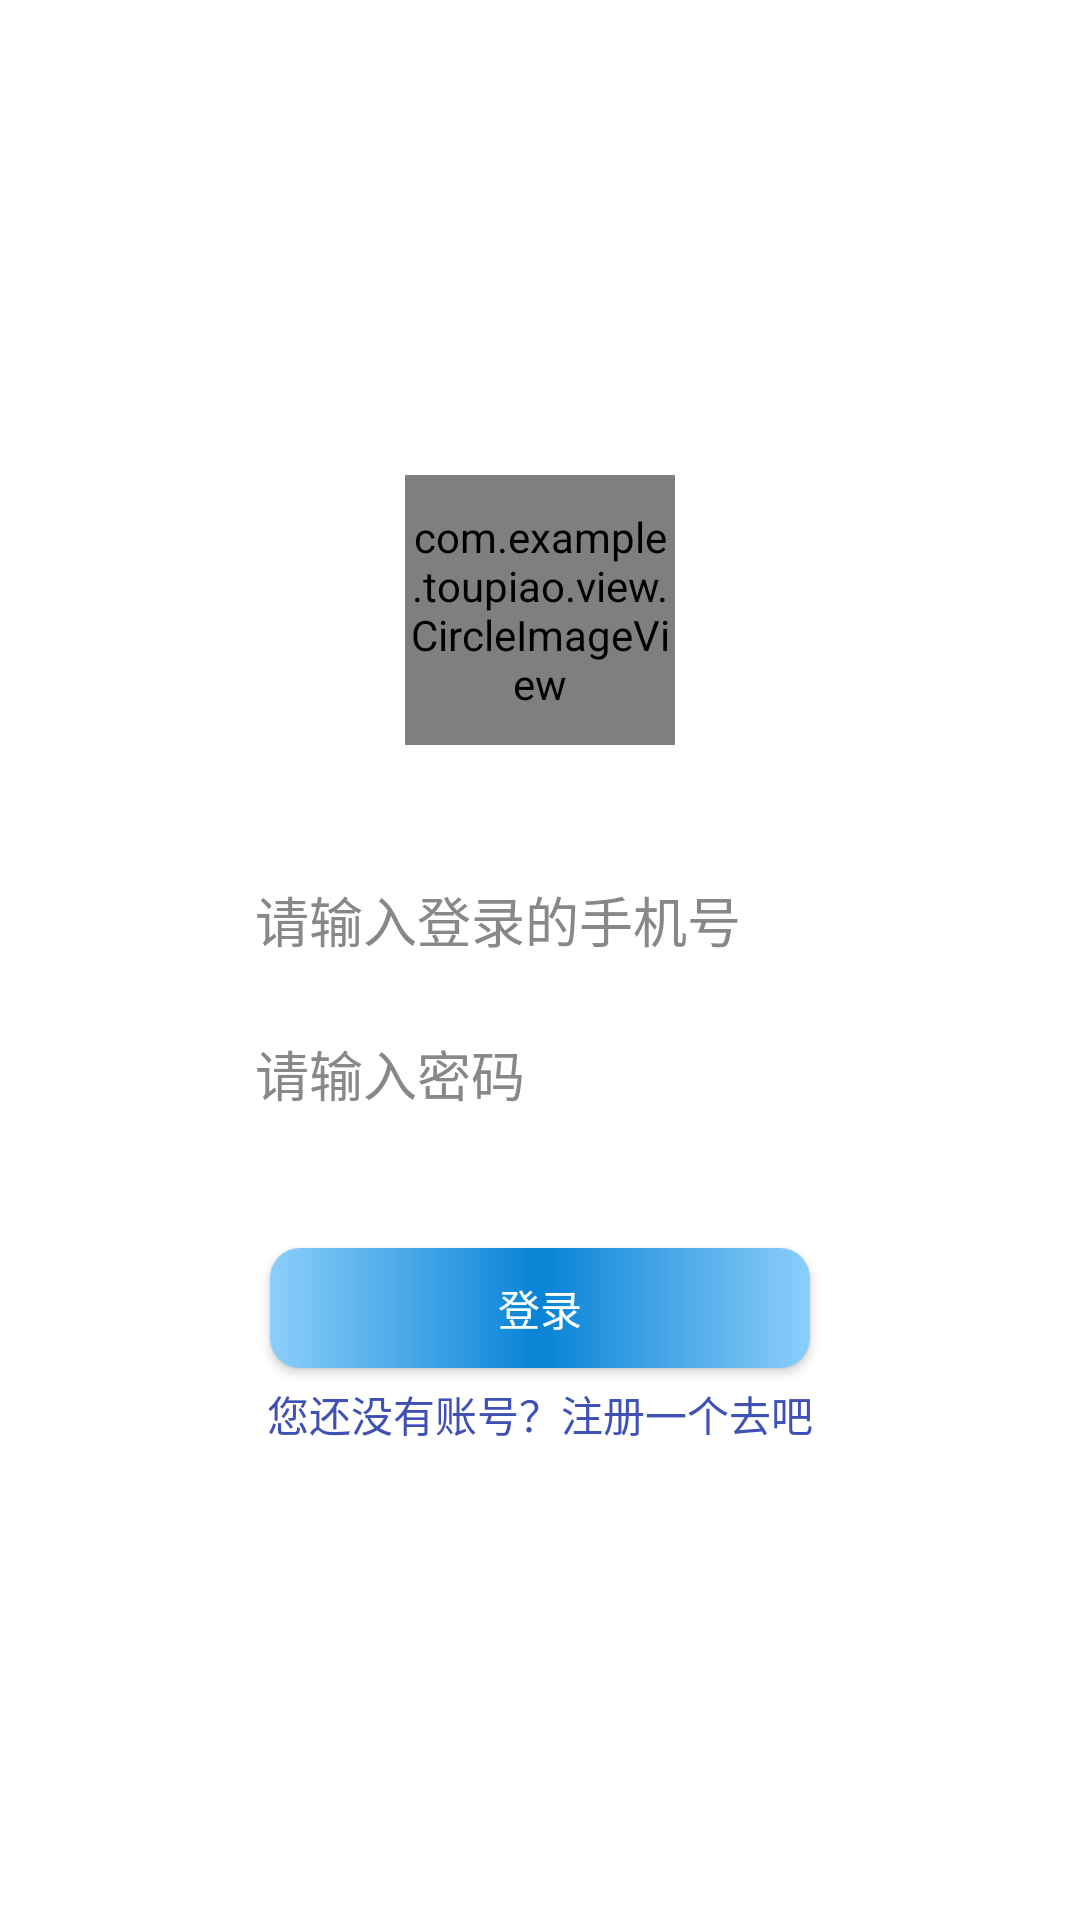

Reconstruct the res/layout file that produces this screen, plus the resources it refers to.
<!-- AndroidManifest.xml: application theme Theme.MyApplication -->
<!-- res/layout/activity_login.xml -->
<?xml version="1.0" encoding="utf-8"?>
<LinearLayout xmlns:android="http://schemas.android.com/apk/res/android"
    xmlns:app="http://schemas.android.com/apk/res-auto"
    android:layout_width="match_parent"
    android:layout_height="match_parent"
    android:gravity="center"
    android:background="@color/white"
    android:orientation="vertical">
    <com.example.toupiao.view.CircleImageView
        android:id="@+id/iv_fengmian"
        android:layout_width="90dp"
        android:layout_height="90dp"
        android:scaleType="centerCrop"
        android:src="@mipmap/logo" />
    <EditText
        android:id="@+id/etPhone"

        android:layout_width="match_parent"
        android:layout_height="wrap_content"
        android:layout_marginHorizontal="70dp"
        android:layout_marginTop="@dimen/dp_40"
        android:background="@drawable/gray_biankuang_4_shape"
        android:hint="请输入登录的手机号"
        android:inputType="phone"
        android:paddingHorizontal="15dp"
        android:paddingVertical="5dp"
        android:textColorHint="@color/_888888" />

    <EditText
        android:id="@+id/etPsw"
        android:layout_width="match_parent"
        android:layout_height="wrap_content"
        android:layout_marginHorizontal="70dp"
        android:layout_marginTop="15dp"
        android:background="@drawable/gray_biankuang_4_shape"
        android:hint="请输入密码"
        android:inputType="textPassword"
        android:paddingHorizontal="15dp"
        android:paddingVertical="5dp"
        android:textColorHint="@color/_888888" />

    <Button
        android:id="@+id/btLogin"
        android:layout_width="match_parent"
        android:layout_height="@dimen/dp_40"
        android:text="登录"
        android:textColor="@color/white"
        android:layout_marginTop="@dimen/dp_40"
        android:layout_marginHorizontal="90dp"
        android:background="@drawable/blue_button_shape" />
    <LinearLayout
        android:layout_width="match_parent"
        android:layout_marginTop="5dp"
        android:layout_height="wrap_content">
        <TextView
            android:layout_width="match_parent"

            android:id="@+id/tvRegister"
            android:textColor="@color/colorPrimary"
            android:text="您还没有账号？注册一个去吧"
            android:gravity="center_horizontal"
            android:textSize="@dimen/dp_14"
            android:layout_height="wrap_content"/>
    </LinearLayout>
</LinearLayout>
<!-- resources referenced by this layout -->
<resources>
  <color name="_888888">#888888</color>
  <color name="colorPrimary">#3F51B5</color>
  <color name="white">#FFFFFFFF</color>
  <dimen name="dp_14">14dp</dimen>
  <dimen name="dp_40">40dp</dimen>
  <!-- drawable blue_button_shape (drawable) -->
  <?xml version="1.0" encoding="utf-8"?>
  <shape xmlns:android="http://schemas.android.com/apk/res/android">
      <corners
          android:radius="@dimen/dp_10"
          />
      <gradient
          android:startColor="#8CCEFB"
          android:centerColor="#0883D6"
          android:endColor="#8CCEFB"
          android:type="linear"
          />
  </shape>
  <!-- mipmap logo: png bitmap (mipmap-xhdpi, 3891 bytes) -->
  <style name="Theme.MyApplication" parent="Theme.AppCompat.Light.NoActionBar">
          <item name="android:windowNoTitle">true</item>
          <item name="android:windowFullscreen">true</item>
          
          <item name="colorPrimary">@color/purple_500</item>
          <item name="colorPrimaryVariant">@color/purple_700</item>
          <item name="colorOnPrimary">@color/white</item>
          
          <item name="colorSecondary">@color/teal_200</item>
          <item name="colorSecondaryVariant">@color/teal_700</item>
          <item name="colorOnSecondary">@color/black</item>
          
          <item name="android:statusBarColor">?attr/colorPrimaryVariant</item>
          
      </style>
  <dimen name="dp_10">10dp</dimen>
  <color name="purple_500">#FF6200EE</color>
  <color name="purple_700">#FF3700B3</color>
  <color name="teal_200">#FF03DAC5</color>
  <color name="teal_700">#FF018786</color>
  <color name="black">#FF000000</color>
</resources>
